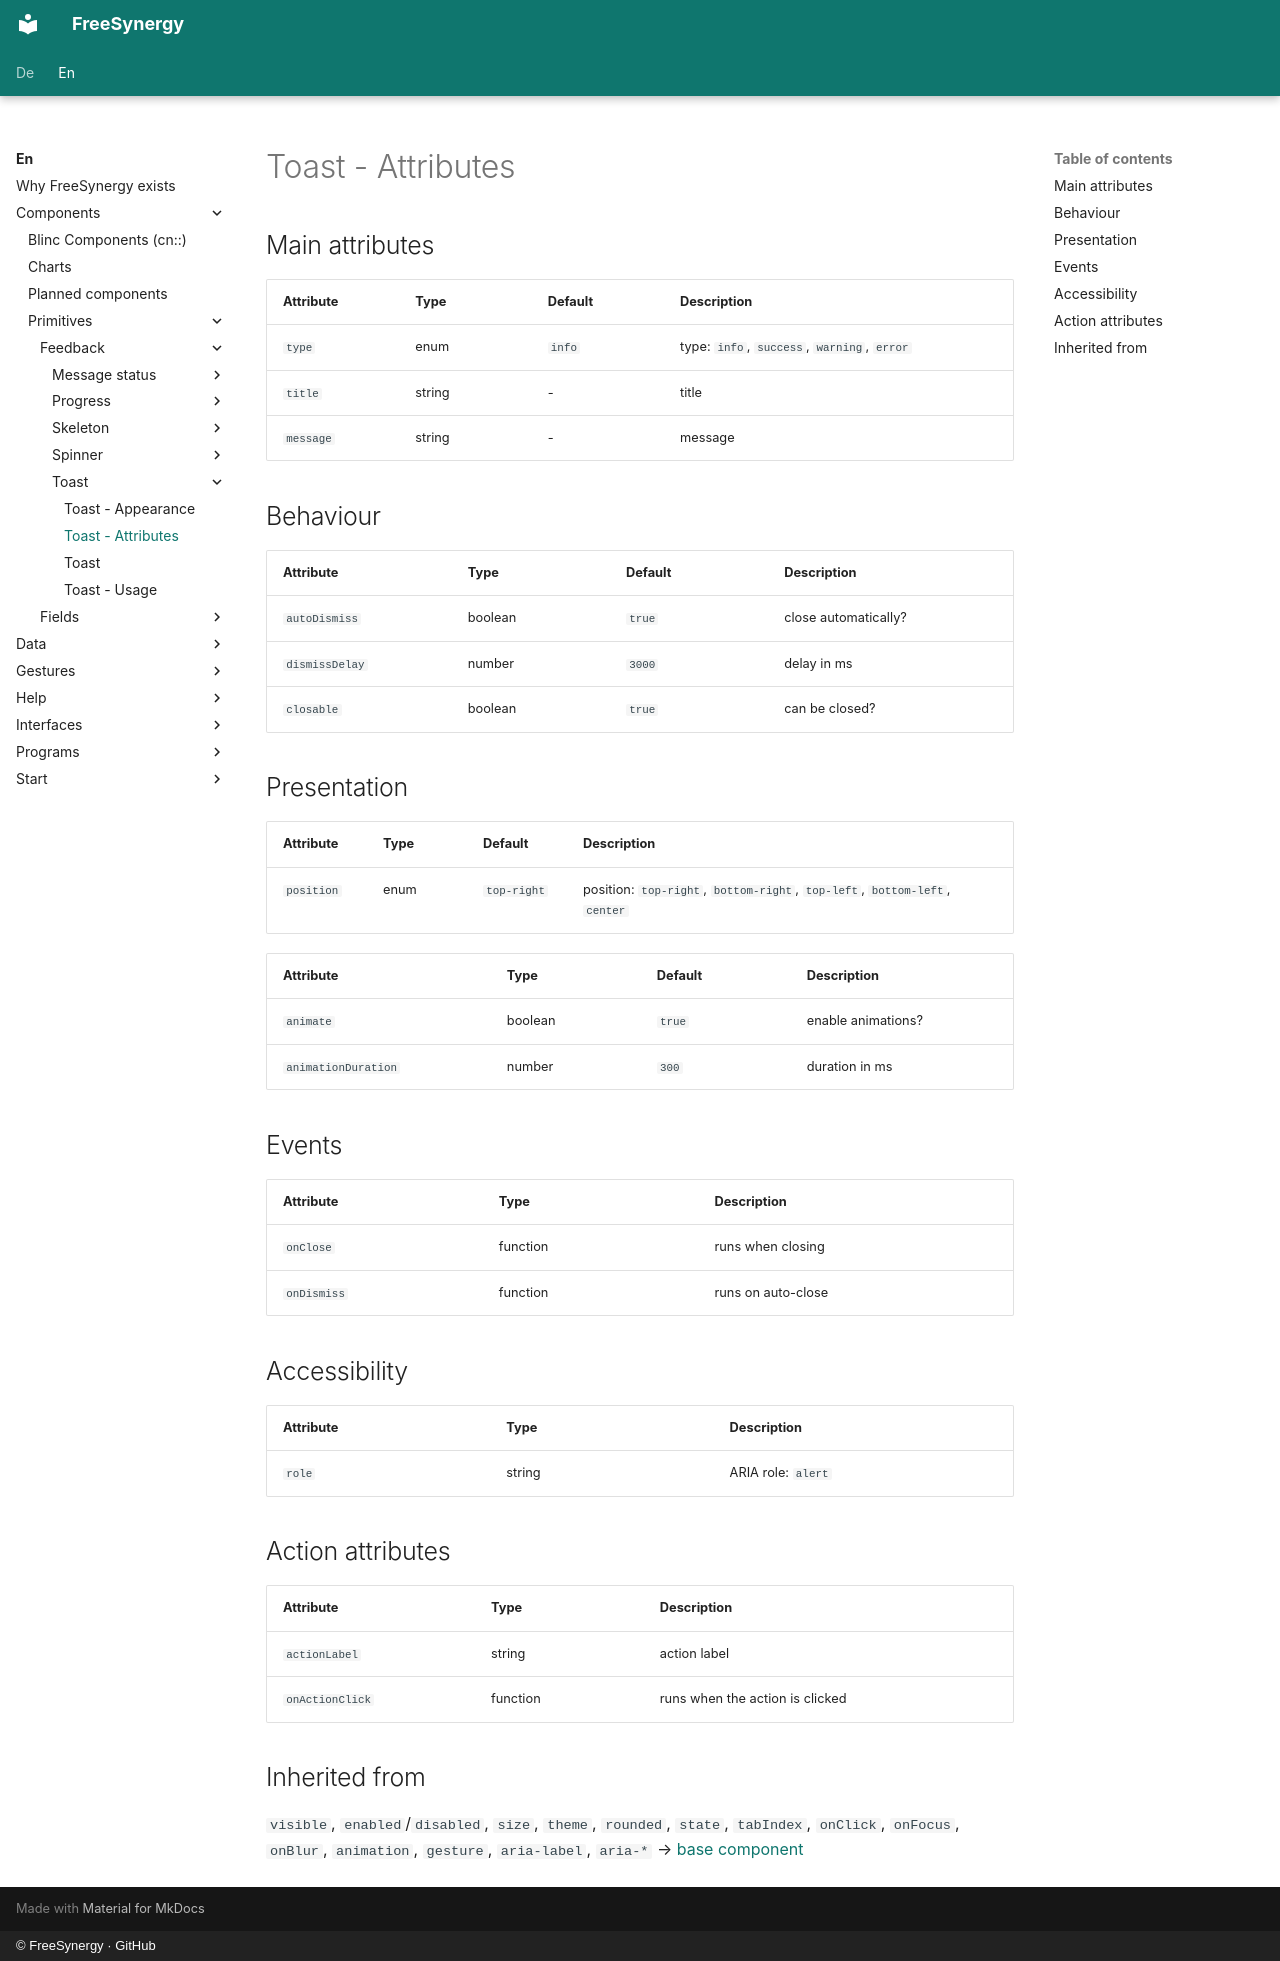

repository: FreeSynergy/fs-documentation · page: en/components/primitives/feedback/toast/attributes/index.html · generator: mkdocs · copyright: © FreeSynergy · GitHub

# Toast - Attributes

## Main attributes

| Attribute | Type | Default | Description |
|-----------|------|---------|-------------|
| `type` | enum | `info` | type: `info`, `success`, `warning`, `error` |
| `title` | string | - | title |
| `message` | string | - | message |

## Behaviour

| Attribute | Type | Default | Description |
|---|---|---|---|
| `autoDismiss` | boolean | `true` | close automatically? |
| `dismissDelay` | number | `3000` | delay in ms |
| `closable` | boolean | `true` | can be closed? |

## Presentation
| Attribute | Type | Default | Description |
|---|---|---|---|
| `position` | enum | `top-right` | position: `top-right`, `bottom-right`, `top-left`, `bottom-left`, `center` |

| Attribute | Type | Default | Description |
|---|---|---|---|
| `animate` | boolean | `true` | enable animations? |
| `animationDuration` | number | `300` | duration in ms |

## Events

| Attribute | Type | Description |
|-----------|------|-------------|
| `onClose` | function | runs when closing |
| `onDismiss` | function | runs on auto-close |

## Accessibility

| Attribute | Type | Description |
|-----------|------|-------------|
| `role` | string | ARIA role: `alert` |

## Action attributes

| Attribute | Type | Description |
|-----------|------|-------------|
| `actionLabel` | string | action label |
| `onActionClick` | function | runs when the action is clicked |

## Inherited from

`visible`, `enabled`/`disabled`, `size`, `theme`, `rounded`, `state`,
`tabIndex`, `onClick`, `onFocus`, `onBlur`, `animation`, `gesture`,
`aria-label`, `aria-*` → [base component](../../basics/base.md)
